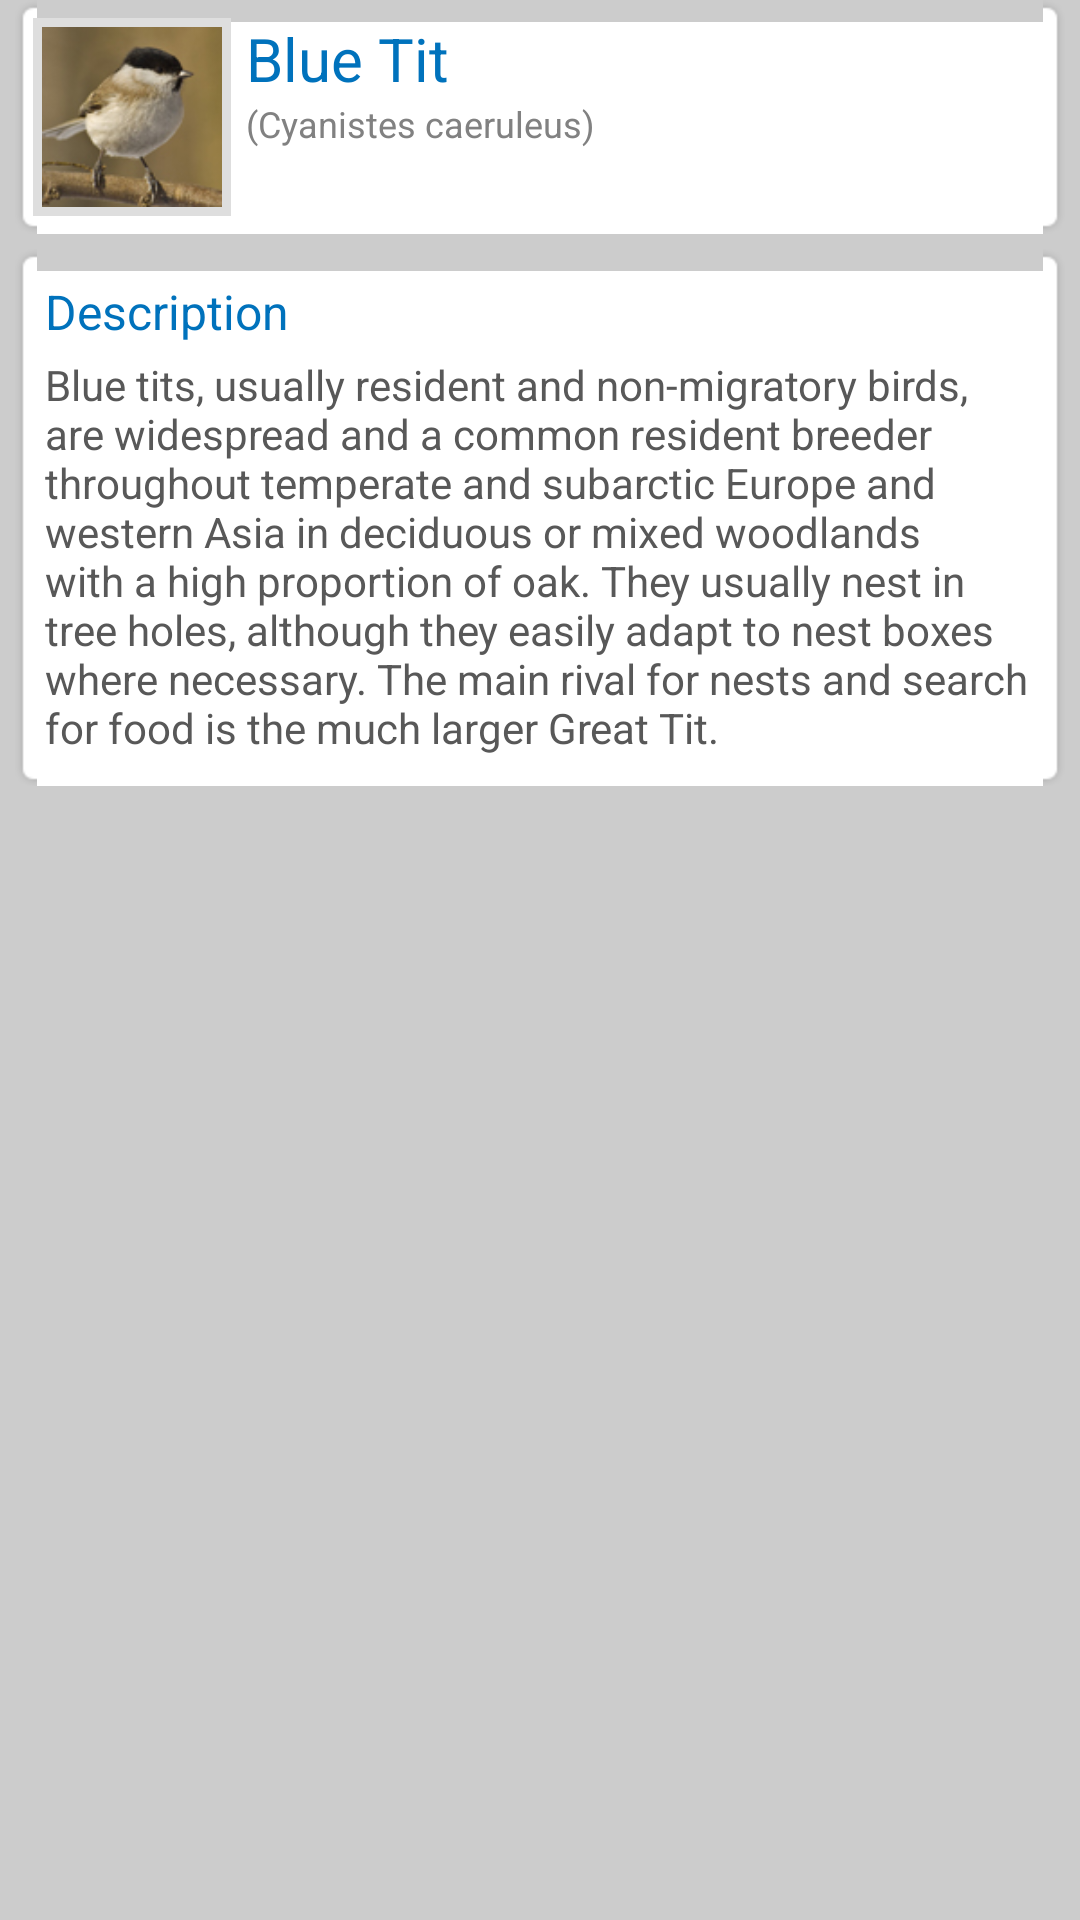

Here is an Android app screen rendered from its layout file. Give the layout XML and the strings, colors and styles it references.
<!-- AndroidManifest.xml: application theme android:Theme.Holo.NoActionBar -->
<!-- res/layout/bird_view_profile.xml -->
<?xml version="1.0" encoding="utf-8"?>
<RelativeLayout xmlns:android="http://schemas.android.com/apk/res/android"
	android:layout_width="fill_parent" android:layout_height="fill_parent"
	android:background="@color/theme_global_background">
	<RelativeLayout android:id="@+id/bird_view_profile_header"
		android:layout_width="fill_parent" android:layout_height="wrap_content"
		android:layout_alignParentLeft="true" android:layout_alignParentTop="true"
		android:layout_marginLeft="5dp" android:layout_marginRight="5dp"
		android:background="@drawable/full_block_background">
		<RelativeLayout android:id="@+id/bird_view_profile_image_layout"
			android:layout_width="wrap_content" android:layout_height="wrap_content"
			android:layout_alignParentLeft="true" android:layout_alignParentTop="true"
			android:layout_marginRight="5dp" android:background="@color/theme_block_background_gray"
			android:padding="3dp">
			<ImageView android:id="@+id/bird_view_profile_image"
				android:layout_width="60dp" android:layout_height="60dp" android:layout_alignParentLeft="true" android:layout_alignParentTop="true" android:scaleType="centerCrop" android:src="@drawable/bird_mock_photo_100"/>
		</RelativeLayout>
		<TextView android:id="@+id/bird_view_profile_name"
			android:layout_width="wrap_content" android:layout_height="wrap_content"
			android:layout_alignTop="@+id/bird_view_profile_image_layout"
			android:layout_toRightOf="@+id/bird_view_profile_image_layout"
			android:text="Blue Tit" android:textColor="@color/theme_text_blue"
			android:textSize="20dp" />
		<TextView android:id="@+id/bird_view_profile_name_latin"
			android:layout_width="wrap_content" android:layout_height="wrap_content"
			android:layout_below="@+id/bird_view_profile_name"
			android:layout_toRightOf="@+id/bird_view_profile_image_layout"
			android:text="(Cyanistes caeruleus)" android:textColor="@color/theme_text_light_gray"
			android:textSize="12dp" />
	</RelativeLayout>
	<LinearLayout android:id="@+id/bird_view_profile_linear_layout"
		android:layout_width="fill_parent" android:layout_height="wrap_content"
		android:layout_alignParentLeft="true" android:layout_below="@+id/bird_view_profile_header"
		android:layout_marginLeft="5dp" android:layout_marginRight="5dp"
		android:orientation="vertical">
		<RelativeLayout android:layout_width="fill_parent"
			android:layout_height="wrap_content" android:layout_marginTop="5dp"
			android:background="@drawable/full_block_background" android:padding="10dp">
			<TextView android:id="@+id/block_title"
				android:layout_width="wrap_content" android:layout_height="wrap_content"
				android:layout_alignParentLeft="true" android:layout_alignParentTop="true"
				android:layout_marginBottom="4dp" android:text="Description"
				android:textColor="@color/theme_text_blue" android:textSize="16dp" />
			<TextView android:id="@+id/block_text" android:layout_width="wrap_content"
				android:layout_height="wrap_content" android:layout_alignLeft="@+id/block_title"
				android:layout_below="@+id/block_title"
				android:text="Blue tits, usually resident and non-migratory birds, are widespread and a common resident breeder throughout temperate and subarctic Europe and western Asia in deciduous or mixed woodlands with a high proportion of oak. They usually nest in tree holes, although they easily adapt to nest boxes where necessary. The main rival for nests and search for food is the much larger Great Tit."
				android:textColor="@color/theme_text_gray" android:textSize="14dp" />
		</RelativeLayout>
	</LinearLayout>

</RelativeLayout>
<!-- resources referenced by this layout -->
<resources>
  <color name="theme_block_background_gray">#dedede</color>
  <color name="theme_global_background">#cccccc</color>
  <color name="theme_text_blue">#0072bc</color>
  <color name="theme_text_gray">#585858</color>
  <color name="theme_text_light_gray">#818181</color>
  <!-- drawable bird_mock_photo_100: jpg bitmap (drawable-hdpi, 19487 bytes) -->
</resources>
